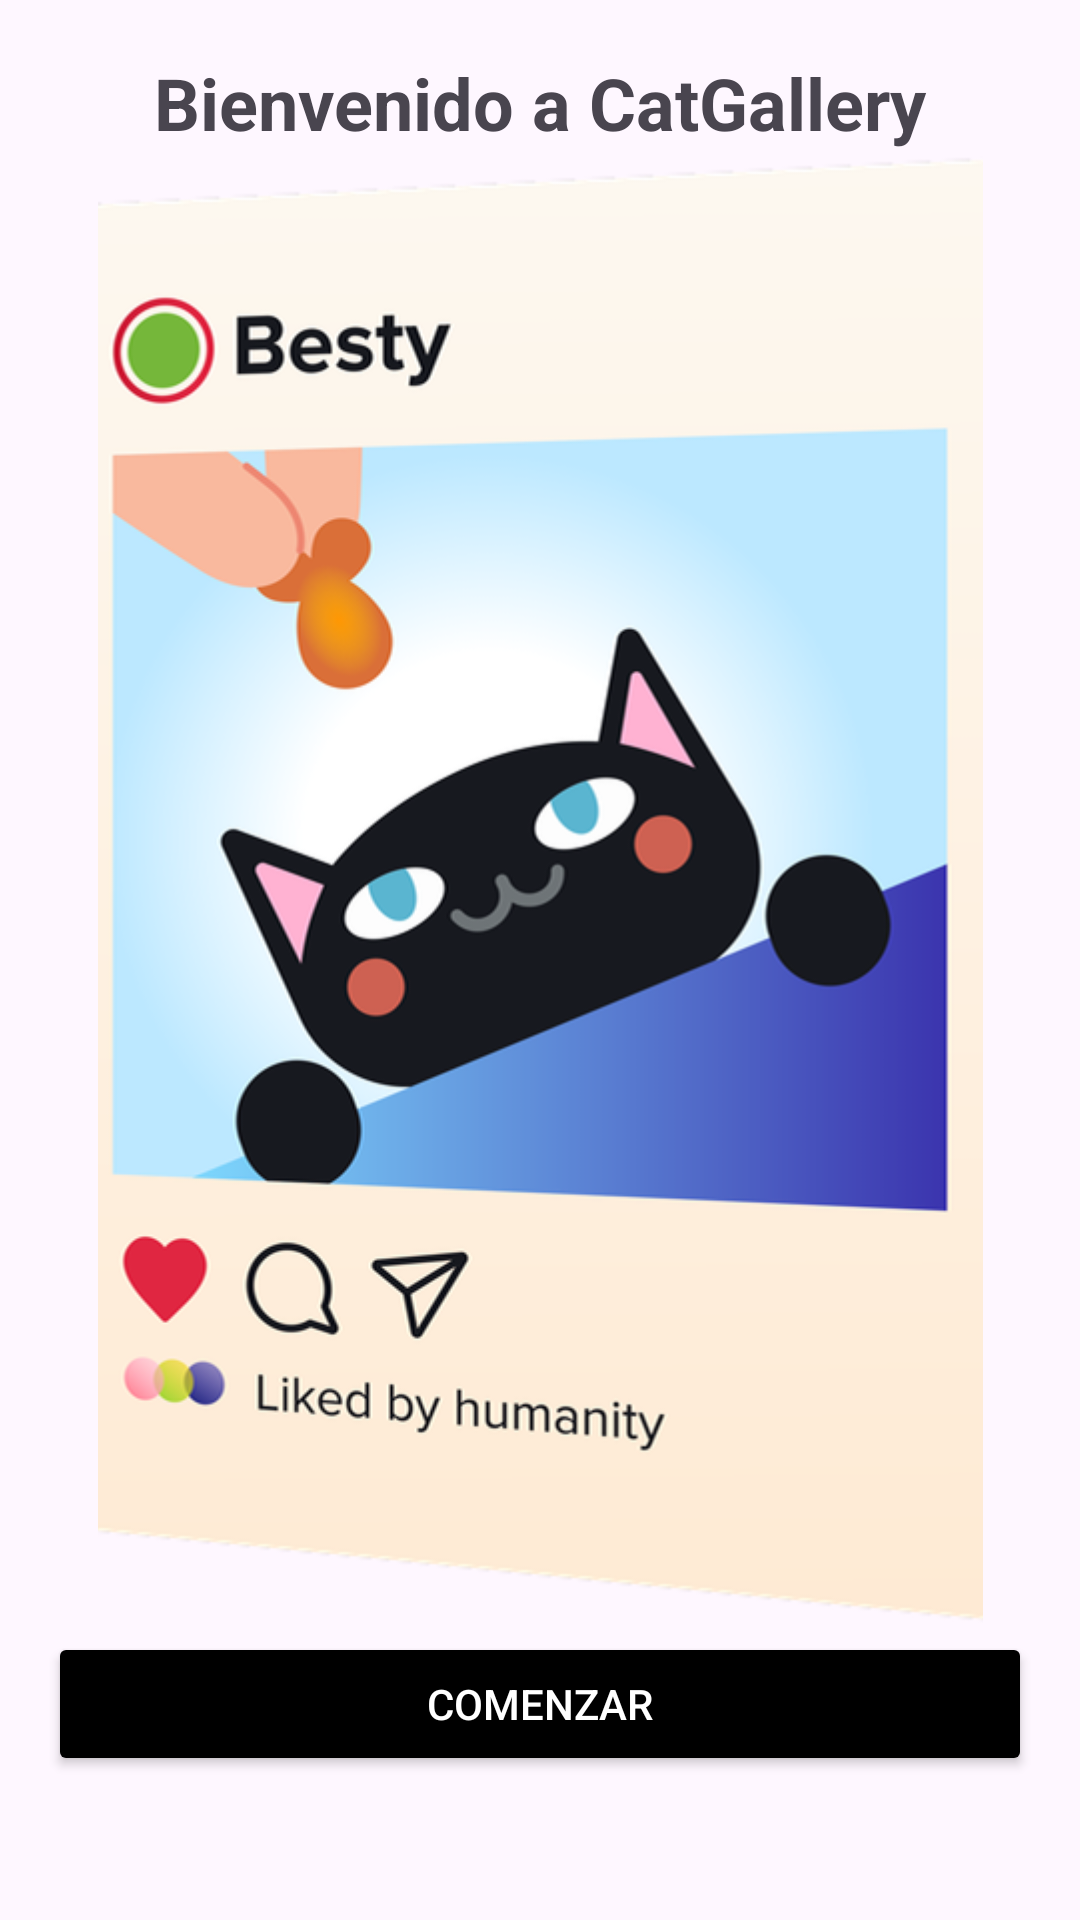

Write the Android layout XML for this screen, with the resource values it uses.
<!-- AndroidManifest.xml: application theme Theme.AplicacionesMovilesProyecto2 -->
<!-- res/layout/activity_onboarding.xml -->
<?xml version="1.0" encoding="utf-8"?>
<androidx.constraintlayout.widget.ConstraintLayout
    xmlns:android="http://schemas.android.com/apk/res/android"
    xmlns:app="http://schemas.android.com/apk/res-auto"
    android:layout_width="match_parent"
    android:layout_height="match_parent"
    android:padding="16dp">

    <TextView
        android:id="@+id/titleText"
        android:layout_width="0dp"
        android:layout_height="wrap_content"
        android:text="Bienvenido a CatGallery"
        android:textSize="24sp"
        android:textAlignment="center"
        android:textStyle="bold"
        android:gravity="center"
        app:layout_constraintTop_toTopOf="parent"
        app:layout_constraintBottom_toTopOf="@+id/catImage"
        app:layout_constraintStart_toStartOf="parent"
        app:layout_constraintEnd_toEndOf="parent"/>

    <ImageView
        android:id="@+id/catImage"
        android:layout_width="295dp"
        android:layout_height="490dp"
        android:scaleType="centerCrop"
        android:src="@drawable/post_cat"
        app:layout_constraintBottom_toTopOf="@+id/startButton"
        app:layout_constraintEnd_toEndOf="parent"
        app:layout_constraintStart_toStartOf="parent"
        app:layout_constraintTop_toBottomOf="@+id/titleText" />

    <Button
        android:id="@+id/startButton"
        android:layout_width="0dp"
        android:layout_height="wrap_content"
        android:layout_marginBottom="32dp"
        android:backgroundTint="@android:color/black"
        android:text="Comenzar"
        android:textColor="@android:color/white"
        app:layout_constraintBottom_toBottomOf="parent"
        app:layout_constraintEnd_toEndOf="parent"
        app:layout_constraintHorizontal_bias="0.0"
        app:layout_constraintStart_toStartOf="parent" />
</androidx.constraintlayout.widget.ConstraintLayout>
<!-- resources referenced by this layout -->
<resources>
  <!-- drawable post_cat: png bitmap (drawable, 123027 bytes) -->
  <style name="Theme.AplicacionesMovilesProyecto2" parent="Base.Theme.AplicacionesMovilesProyecto2" />
  <style name="Base.Theme.AplicacionesMovilesProyecto2" parent="Theme.Material3.DayNight.NoActionBar">
          
          
      </style>
</resources>
